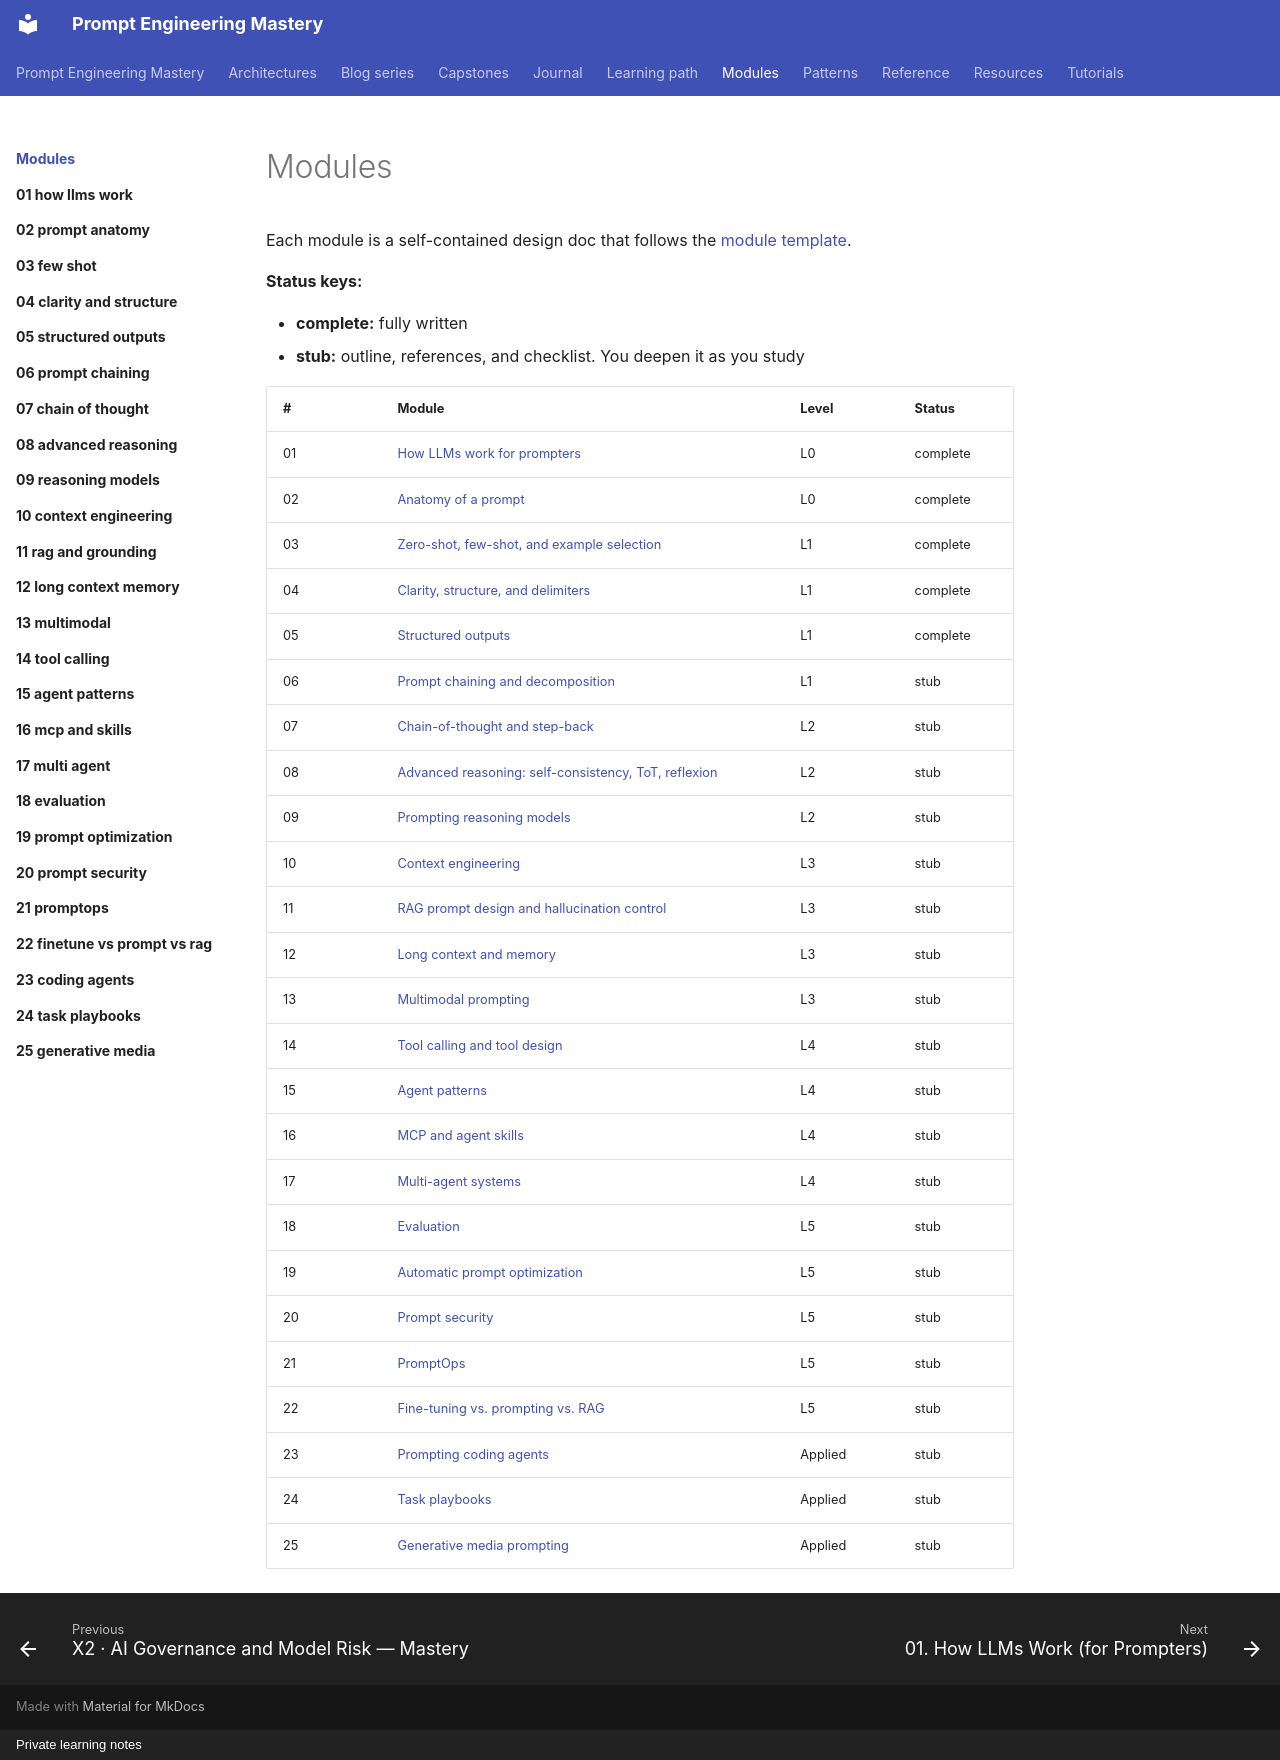

repository: atutorial5891-design/promptEngineering · page: modules/index.html · generator: mkdocs · copyright: Private learning notes

# Modules

Each module is a self-contained design doc that follows the [module template](../templates/module-design-doc.md).

**Status keys:**

- **complete:** fully written
- **stub:** outline, references, and checklist. You deepen it as you study

| # | Module | Level | Status |
| --- | --- | --- | --- |
| 01 | [How LLMs work for prompters](01-how-llms-work/index.md) | L0 | complete |
| 02 | [Anatomy of a prompt](02-prompt-anatomy/index.md) | L0 | complete |
| 03 | [Zero-shot, few-shot, and example selection](03-few-shot/index.md) | L1 | complete |
| 04 | [Clarity, structure, and delimiters](04-clarity-and-structure/index.md) | L1 | complete |
| 05 | [Structured outputs](05-structured-outputs/index.md) | L1 | complete |
| 06 | [Prompt chaining and decomposition](06-prompt-chaining/index.md) | L1 | stub |
| 07 | [Chain-of-thought and step-back](07-chain-of-thought/index.md) | L2 | stub |
| 08 | [Advanced reasoning: self-consistency, ToT, reflexion](08-advanced-reasoning/index.md) | L2 | stub |
| 09 | [Prompting reasoning models](09-reasoning-models/index.md) | L2 | stub |
| 10 | [Context engineering](10-context-engineering/index.md) | L3 | stub |
| 11 | [RAG prompt design and hallucination control](11-rag-and-grounding/index.md) | L3 | stub |
| 12 | [Long context and memory](12-long-context-memory/index.md) | L3 | stub |
| 13 | [Multimodal prompting](13-multimodal/index.md) | L3 | stub |
| 14 | [Tool calling and tool design](14-tool-calling/index.md) | L4 | stub |
| 15 | [Agent patterns](15-agent-patterns/index.md) | L4 | stub |
| 16 | [MCP and agent skills](16-mcp-and-skills/index.md) | L4 | stub |
| 17 | [Multi-agent systems](17-multi-agent/index.md) | L4 | stub |
| 18 | [Evaluation](18-evaluation/index.md) | L5 | stub |
| 19 | [Automatic prompt optimization](19-prompt-optimization/index.md) | L5 | stub |
| 20 | [Prompt security](20-prompt-security/index.md) | L5 | stub |
| 21 | [PromptOps](21-promptops/index.md) | L5 | stub |
| 22 | [Fine-tuning vs. prompting vs. RAG](22-finetune-vs-prompt-vs-rag/index.md) | L5 | stub |
| 23 | [Prompting coding agents](23-coding-agents/index.md) | Applied | stub |
| 24 | [Task playbooks](24-task-playbooks/index.md) | Applied | stub |
| 25 | [Generative media prompting](25-generative-media/index.md) | Applied | stub |
